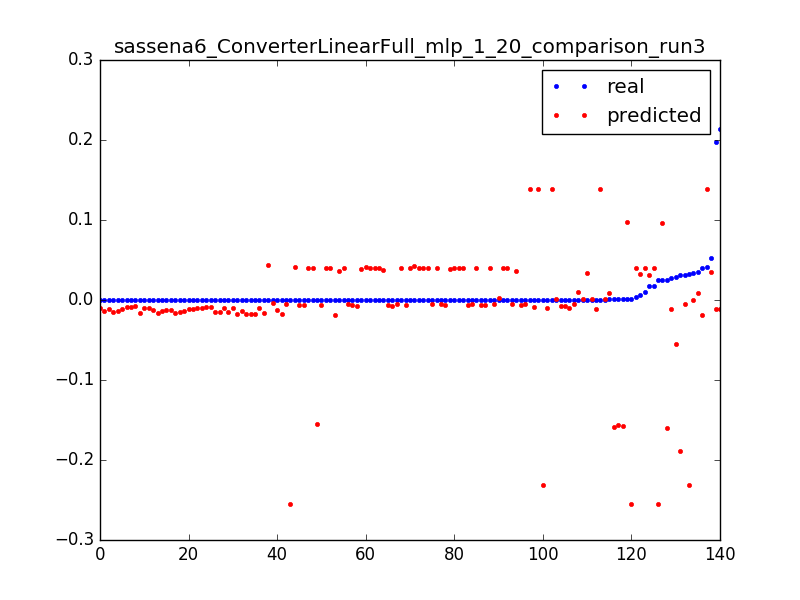

Data behind this chart, as committed beside it:
0.02474174419087561, -0.255018393188, 0.0031847133757961785
0.0009821, -0.2549, 0.006369
0.0001368, -0.2549, 0.009554
0.01754, 0.03164, 0.003185
0.006332, 0.03269, 0.006369
0.0004521, 0.03375, 0.009554
0.01755, 0.03974, 0.003185
0.003595, 0.03974, 0.006369
0.0106, 0.03974, 0.009554
0.0002219, 0.03974, 0.01274
0.0002321, 0.03974, 0.01592
0.0001879, 0.03974, 0.01911
0.0001975, 0.03975, 0.02229
0.0001886, 0.03975, 0.02548
0.0001759, 0.03975, 0.02866
0.0001584, 0.03975, 0.03185
0.0001816, 0.03975, 0.03503
0.0001888, 0.03975, 0.03822
0.0001677, 0.03976, 0.0414
0.0001822, 0.03976, 0.04459
0.0001548, 0.03976, 0.04777
0.0001795, 0.03976, 0.05096
0.0001476, 0.03976, 0.05414
0.0002047, 0.03976, 0.05732
0.0001814, 0.03977, 0.06051
0.0001671, 0.03977, 0.06369
0.0001816, 0.03977, 0.06688
0.0001671, 0.03977, 0.07006
0.0001635, 0.03977, 0.07325
0.02723, -0.01186, 0.003185
0.000464, -0.01104, 0.006369
0.0003861, -0.01022, 0.009554
0.0003487, -0.009405, 0.01274
0.0003307, -0.008588, 0.01592
0.0003609, -0.00777, 0.01911
0.0003616, -0.006953, 0.02229
0.0003163, -0.006136, 0.02548
0.0003897, -0.005319, 0.02866
0.0003235, -0.004502, 0.03185
0.0001173, -0.003685, 0.03503
0.0309, -0.1891, 0.003185
0.02934, -0.0545, 0.003185
0.04128, 0.1387, 0.003185
0.0005642, 0.1387, 0.006369
0.0003379, 0.1387, 0.009554
0.0003524, 0.1388, 0.01274
0.0003302, 0.1388, 0.01592
0.0345, 0.008167, 0.003185
0.0007749, 0.008902, 0.006369
0.000413, 0.009636, 0.009554
0.02522, -0.1599, 0.003185
0.0007788, -0.1585, 0.006369
0.000815, -0.1571, 0.009554
0.000804, -0.1556, 0.01274
0.0001512, -0.1544, 0.01592
0.02486, 0.09671, 0.003185
0.0009674, 0.09794, 0.006369
0.03999, -0.01863, 0.003185
0.0001607, -0.01835, 0.006369
0.0001092, -0.01808, 0.009554
0.0001092, -0.0178, 0.01274
... 80 more rows
